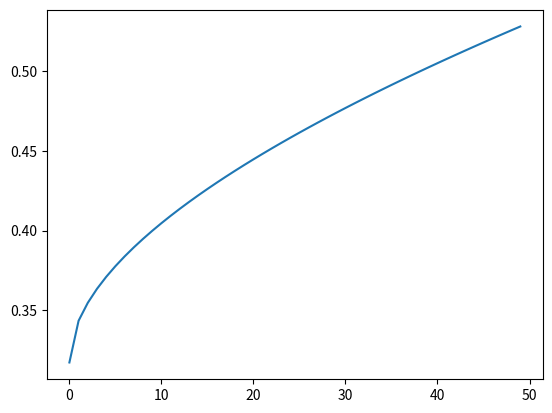

This figure's Python source:
## ------------------
#  Esercizio 2
## ------------------
#
#
# 5. Fissando, solo in questo punto, $\lambda = 0.9$ ed $\epsilon = 0.05$, scrivete ed eseguite del codice che mostra come la
# probabilità calcolata al punto precedente tenda a 1 all'aumentare della dimensione del campione. Commentate il risultato ottenuto,
# spiegando il comportamento dell'andamento per i valori estremi considerati per $n$.
#

import matplotlib.pyplot as plt
import numpy as np
import scipy.stats as stats

lambda_valore = 0.9
epsilon = 0.05

n = np.arange(0, 50)
y = 2 * stats.norm.cdf(epsilon / (np.sqrt(lambda_valore / n)) - 1)

plt.plot(n, y)
plt.show()
